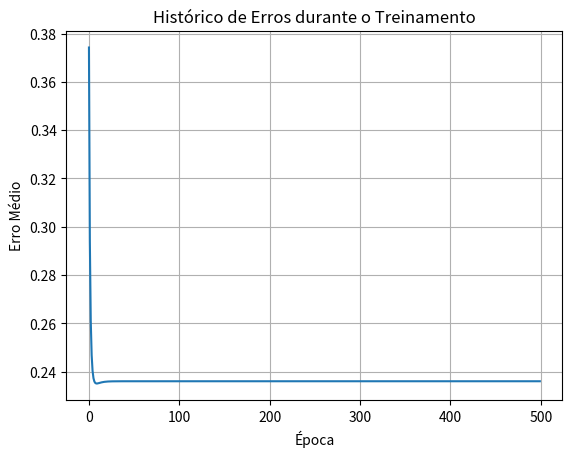

The script that saved this image:
import numpy as np
import matplotlib.pyplot as plt

def ativacao(x):
    """Função de ativação tangente hiperbólica."""
    return np.tanh(x)
def derivada_ativacao(x):
    """Calcula a derivada da função tangente hiperbólica."""
    return 1 - np.tanh(x)**2

def inicializacao_dos_pesos(num_entrada,num_neuronios,use_bias = True):

    # Inicialização da matriz de pesos com zeros
    pesos = [[0 for _ in range(num_neuronios)] for _ in range(num_entrada)]
    # Inicialização do vetor de viés com zeros
    bias = [0 for _ in range(num_neuronios)]

    for j in range(num_neuronios):
        if use_bias:
            bias[j] = np.random.uniform(-1, 1)*0.01
        else:
            bias[j] = 0.0
        for i in range(num_entrada):
            pesos[i][j] = np.random.uniform(-1, 1)*0.01

    return pesos,bias

def feedforward(entradas, pesos, biases):
    saidas = []
    somatorio = []
    num_neuronios = len(pesos[0])
    for j in range(num_neuronios):
        somatorio.append(0)
        for i in range(len(entradas)):
            somatorio[j] += entradas[i]*pesos[i][j]
        somatorio[j] += biases[j]
        saidas.append(ativacao(somatorio[j]))
    return somatorio, saidas

def backpropagation(entradas, pesos_oculta, biases_oculto, pesos_saida,biases_saida, alvos, taxa_aprendizagem):
    somatorio_entrada_oculta, saidas_oculta = feedforward(entradas,pesos_oculta,biases_oculto)
    somatorio_entrada_saida, saidas = feedforward(saidas_oculta,pesos_saida,biases_saida)

    erros_saida = [s - a for s, a in zip(saidas, alvos)]

    deltas_saida = [erros_saida[i] * derivada_ativacao(somatorio_entrada_saida[i])
                    for i in range(len(erros_saida))]

    
    delta_oculta = [0.0] * len(saidas_oculta)
    num_neuronios_oculta = len(saidas_oculta)
    num_neuronios_saida = len(deltas_saida)


    for i in range(num_neuronios_oculta):
        somatorio = 0
        for j in range(num_neuronios_saida):
            somatorio += pesos_saida[i][j] * deltas_saida[j]
        delta_oculta[i] = somatorio * derivada_ativacao(somatorio_entrada_oculta[i])
    
    novos_pesos_oculta = [[0.0] * len(entradas) for _ in range(num_neuronios_oculta)]
    
    # Ajuste dos pesos da camada oculta
    for j in range(num_neuronios_oculta):
        for i in range(len(entradas)):
            novos_pesos_oculta[j][i] = pesos_oculta[j][i] - taxa_aprendizagem * delta_oculta[j] * entradas[i]
    
    # Ajuste dos biases da camada oculta
    novos_biases_oculta = [biases_oculto[i] - taxa_aprendizagem * delta_oculta[i]
                           for i in range(len(biases_oculto))]

    # Ajuste dos pesos da camada de saída
    num_neuronios_saida = len(alvos)
    num_neuronios_oculta = len(saidas_oculta)
    novos_pesos_saida = [[0.0] * num_neuronios_saida for _ in range(num_neuronios_oculta)]

    for j in range(num_neuronios_oculta):
        for i in range(num_neuronios_saida):
            novos_pesos_saida[j][i] = pesos_saida[j][i] - taxa_aprendizagem * deltas_saida[i] * saidas_oculta[j]


    # Ajuste dos biases da camada de saída
    novos_biases_saida = [biases_saida[i] - taxa_aprendizagem * deltas_saida[i]
                           for i in range(len(biases_saida))]
    return novos_pesos_oculta, novos_biases_oculta, novos_pesos_saida, novos_biases_saida

def treinamento(entradas_treinamento, alvos_treinamento, num_neuronios_oculta, num_epocas, taxa_aprendizagem):
    """Função para treinar a rede neural."""
    num_entrada = len(entradas_treinamento[0])
    num_saida = len(alvos_treinamento[0])

    # Inicialização dos pesos e biases
    pesos_oculta, biases_oculta = inicializacao_dos_pesos(num_entrada, num_neuronios_oculta)
    pesos_saida, biases_saida = inicializacao_dos_pesos(num_neuronios_oculta, num_saida)

    historico_erros = []

    for epoca in range(num_epocas):
        erro_total = 0
        for i in range(len(entradas_treinamento)):
            entrada = entradas_treinamento[i]
            alvo = alvos_treinamento[i]

            # Backpropagation
            pesos_oculta, biases_oculta, pesos_saida, biases_saida = backpropagation(
                entrada, pesos_oculta, biases_oculta, pesos_saida, biases_saida, alvo, taxa_aprendizagem
            )

            # Feedforward para calcular o erro
            _, saidas = feedforward(feedforward(entrada, pesos_oculta, biases_oculta)[1], pesos_saida, biases_saida)
            erro = np.mean((saidas - alvo)**2)
            erro_total += erro

        erro_medio = erro_total / len(entradas_treinamento)
        historico_erros.append(erro_medio)

    return pesos_oculta, biases_oculta, pesos_saida, biases_saida, historico_erros

if __name__ == '__main__':
    # Dados de exemplo para treinamento (problema XOR)
    entradas_treinamento = np.array([[0, 0], [0, 1], [1, 0], [1, 1]])
    alvos_treinamento = np.array([[0], [1], [1], [0]])

    # Hiperparâmetros
    num_neuronios_oculta = 2
    num_epocas = 500
    taxa_aprendizagem = 0.1

    # Treinamento da rede neural
    pesos_oculta_treinado, biases_oculta_treinado, pesos_saida_treinado, biases_saida_treinado, historico_erros = treinamento(
        entradas_treinamento, alvos_treinamento, num_neuronios_oculta, num_epocas, taxa_aprendizagem
    )

    print("\nTreinamento Concluído!")

    # Teste da rede treinada e impressão do erro quadrático médio
    print("\nTestando a Rede:")
    for i in range(len(entradas_treinamento)):
        entrada = entradas_treinamento[i]
        alvo = alvos_treinamento[i]
        _, saidas_oculta = feedforward(entrada, pesos_oculta_treinado, biases_oculta_treinado)
        _, saida_final = feedforward(saidas_oculta, pesos_saida_treinado, biases_saida_treinado)
        erro_quadratico_medio = np.mean((saida_final - alvo)**2)
        print(f"Entrada: {entrada}, Saída Esperada: {alvo}, Saída Obtida: {saida_final}, Erro QM: {erro_quadratico_medio:.6f}")

    # Plotar o histórico de erros
    plt.plot(historico_erros)
    plt.xlabel('Época')
    plt.ylabel('Erro Médio')
    plt.title('Histórico de Erros durante o Treinamento')
    plt.grid(True)
    plt.show()